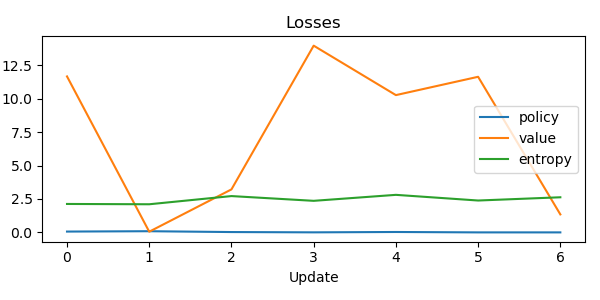

The table this chart was drawn from, first rows:
step, policy_loss, value_loss, entropy
0, 0.06086, 11.66, 2.126
1, 0.08785, 0.05107, 2.103
2, 0.0249, 3.216, 2.715
3, 0.003109, 13.96, 2.36
4, 0.02961, 10.27, 2.807
5, 4.284083843231201e-08, 11.64, 2.383
6, -1.862645149230957e-09, 1.344, 2.626
